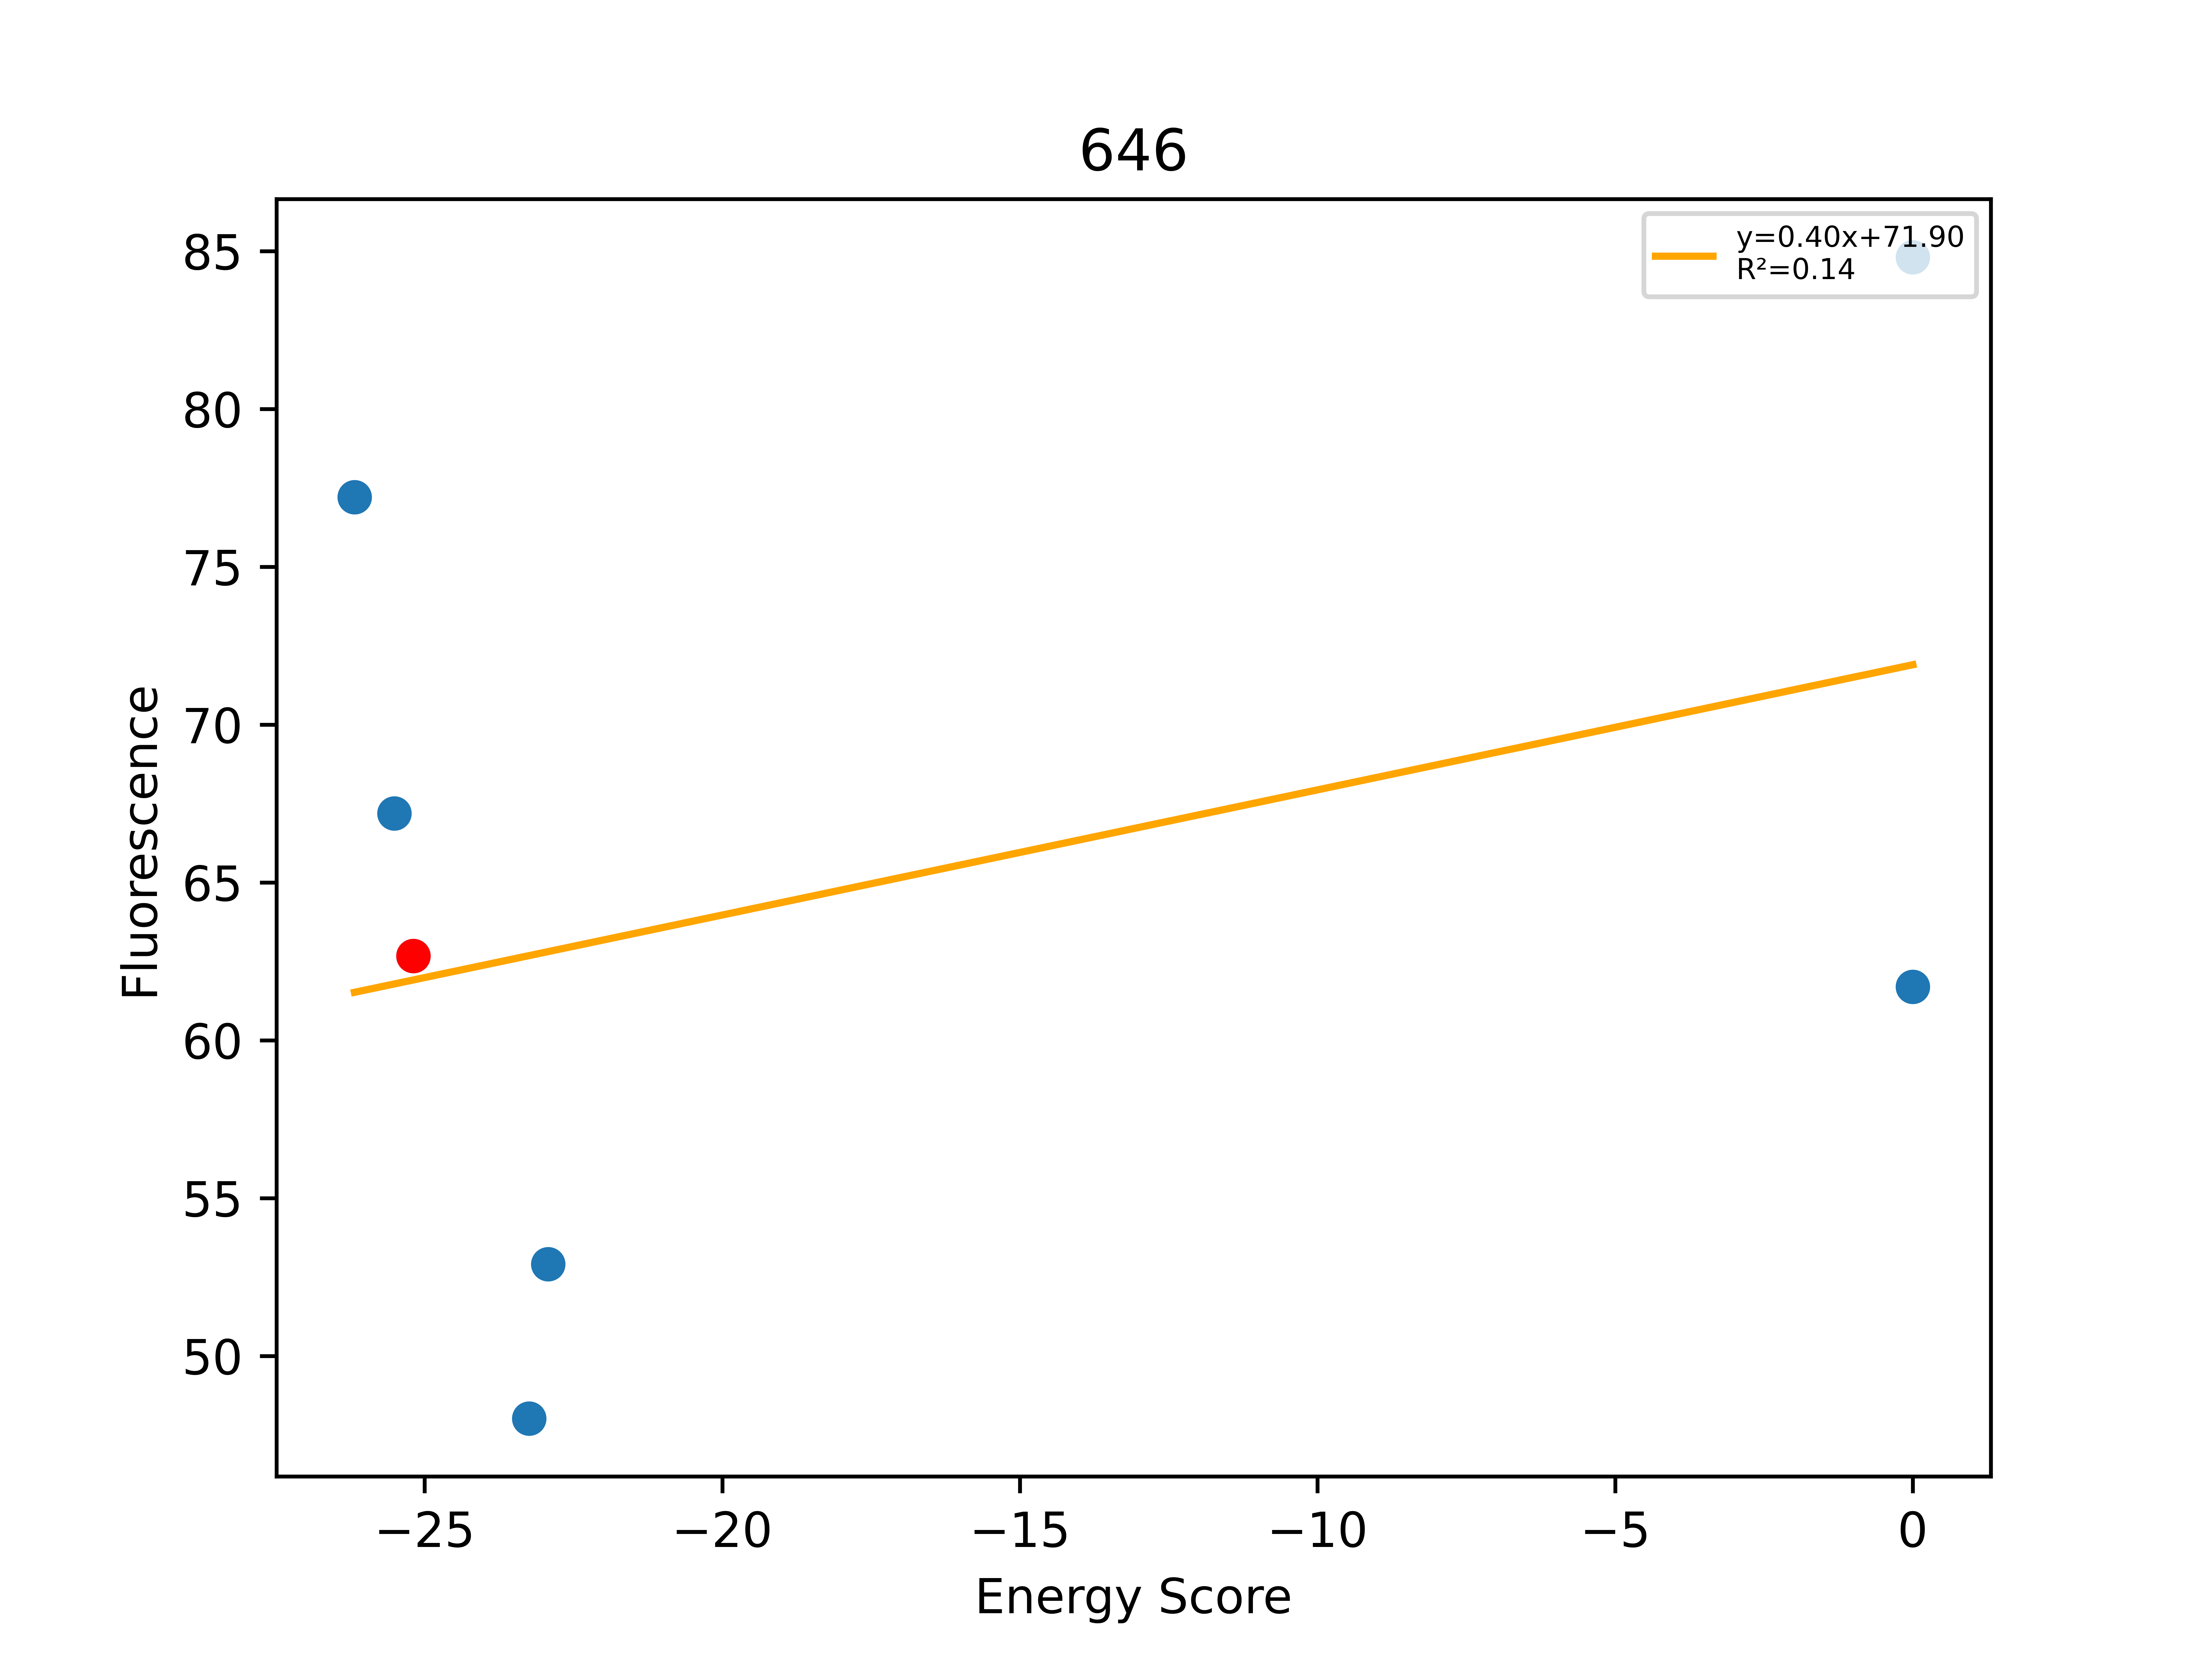

Values plotted in this chart, from the file beside it:
, Unnamed: 0, Total, Dimer, Monomer, DimerDiff, VDWDimer, VDWDiff, HBONDDimer, HBONDDiff, IMM1Dimer, IMM1Diff, SequenceProbability, DimerSasa, MonomerSasa, startXShift, xShift, xShiftDiff, startCrossingAngle, crossingAngle, crossingAngleDiff, startAxialRotation, axialRotation, axialRotationDiff
0, 401, -26.18, -379.8, -353.6, -5.17, -69, -3.278, -67.09, 1.27898e-13, -243.7, -1.893, 2.23079e-05, 3620, 4776, 8.636, 7.963, 0.6727, 23.92, 24.83, -0.9078, 8.775, 11.11, -2.336
1, 399, -25.51, -391.6, -366.1, -17, -78.93, -13.2, -67.09, 1.27898e-13, -245.6, -3.803, 4.46157e-05, 3573, 4797, 8.636, 7.963, 0.6727, 23.92, 24.83, -0.9078, 8.775, 11.11, -2.336
2, 349, -25.19, -374.6, -349.5, -16.13, -65.73, -10.34, -67.09, -0.000482, -241.8, -5.788, 0.0001186, 3689, 0.0, 8.636, 7.963, 0.6727, 23.92, 24.83, -0.9078, 8.775, 11.11, -2.336
3, 333, -23.24, -389.1, -365.9, -14.49, -83.16, -17.43, -67.09, 1.27898e-13, -238.9, 2.944, 0.0002101, 3569, 4657, 8.636, 7.963, 0.6727, 23.92, 24.83, -0.9078, 8.775, 11.11, -2.336
4, 331, -22.92, -370.4, -347.5, 4.212, -63.14, 2.583, -67.09, 1.27898e-13, -240.2, 1.629, 0.0001576, 3575, 4717, 8.636, 7.963, 0.6727, 23.92, 24.83, -0.9078, 8.775, 11.11, -2.336
5, 348, 0.0, 6799, -347.4, 7173, 7113, 7179, -67.09, 1.27898e-13, -247.6, -5.754, 0.0001186, 3549, 4816, 8.636, 7.963, 0.6727, 23.92, 24.83, -0.9078, 8.775, 11.11, -2.336
6, 351, 0.0, -119.5, -351.4, 255.1, 197.4, 263.1, -67.09, 1.27898e-13, -249.8, -7.986, 4.46157e-05, 3547, 4841, 8.636, 7.963, 0.6727, 23.92, 24.83, -0.9078, 8.775, 11.11, -2.336
